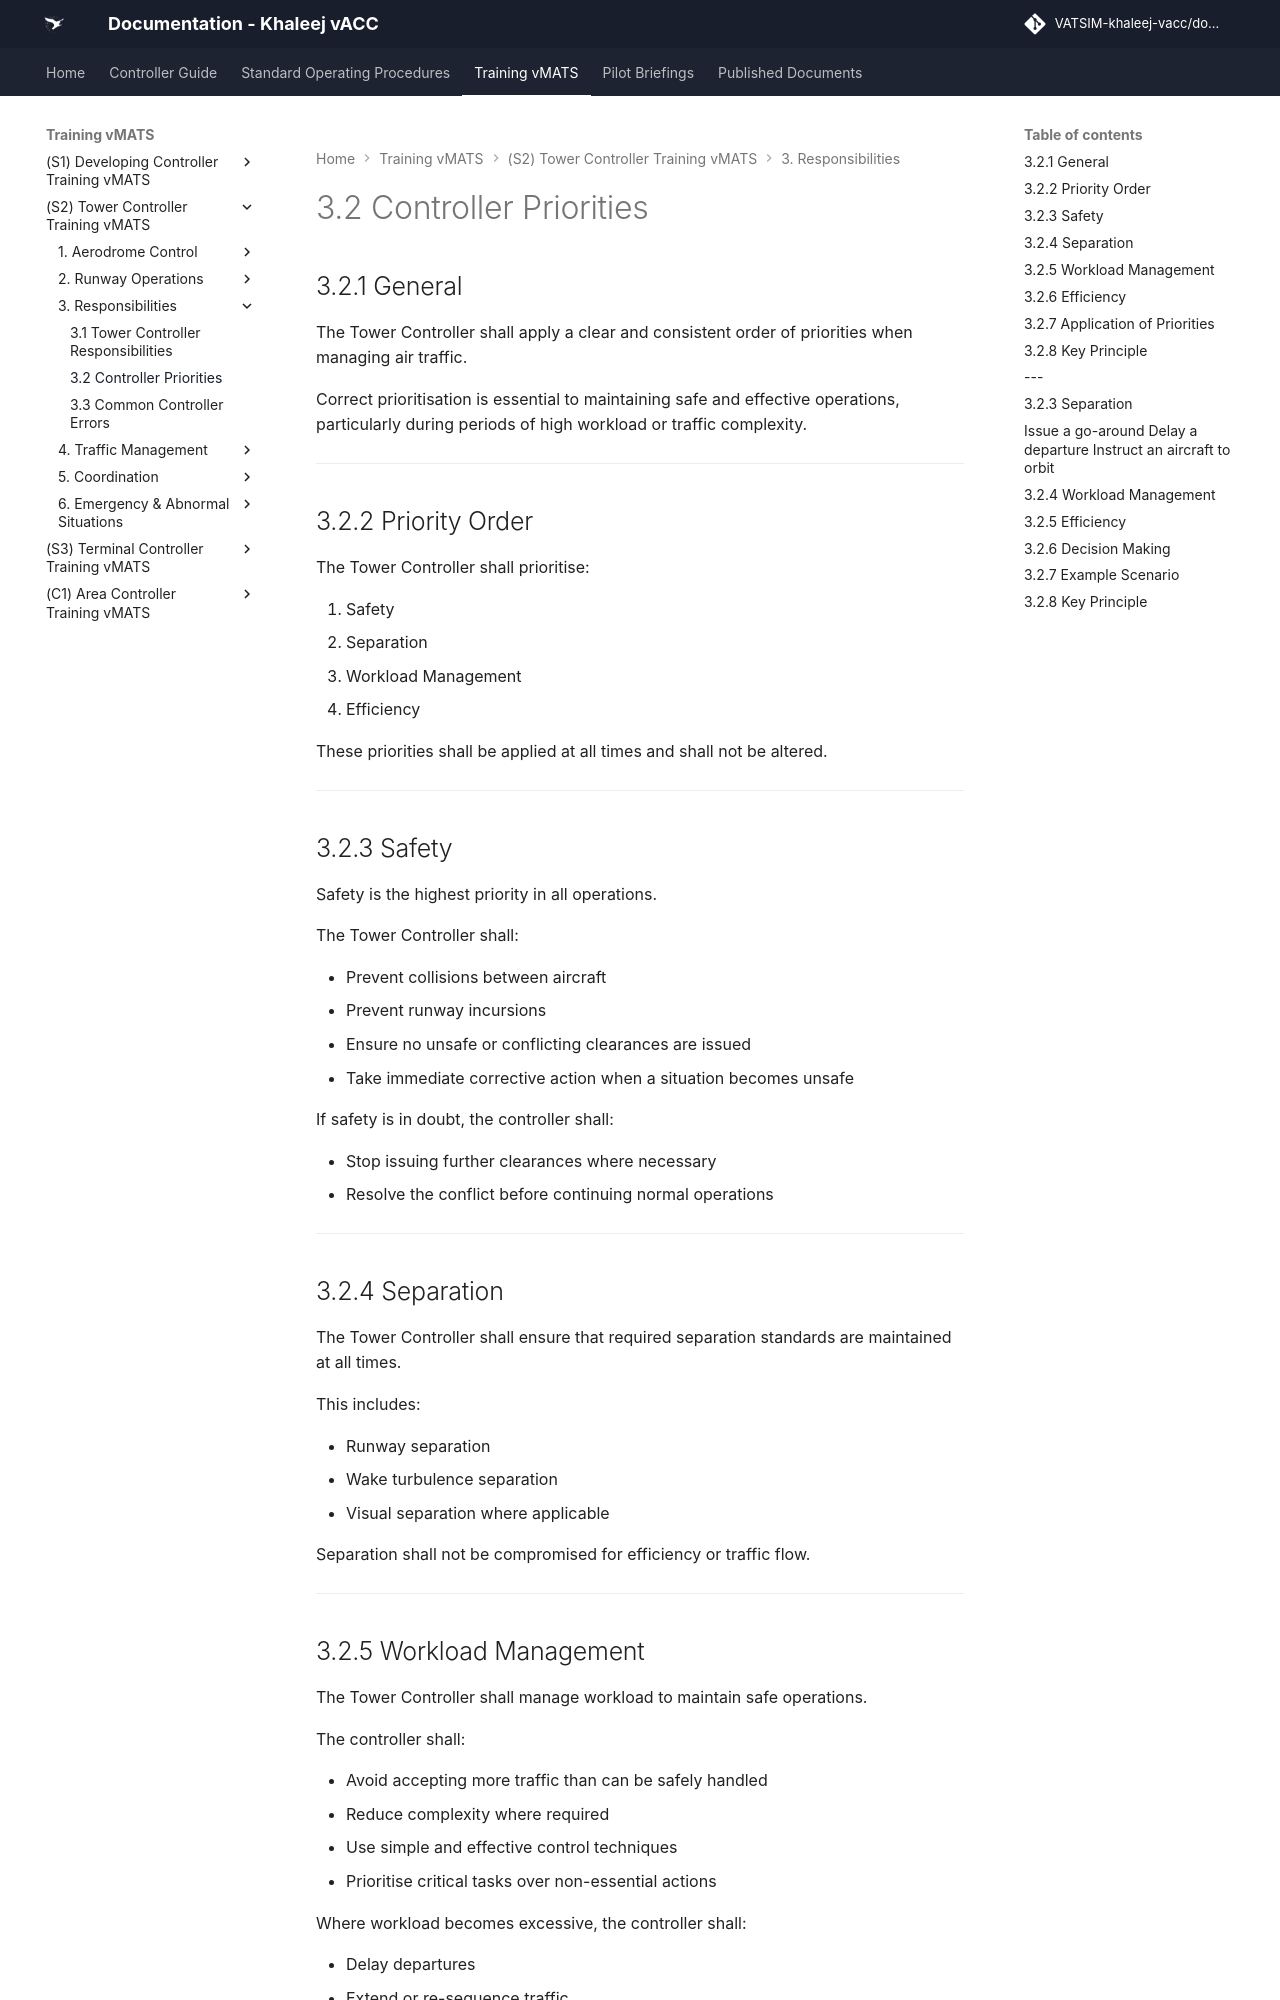

repository: khaleej-vacc/documentation-site · page: Training-vMATS/(S2)-Tower-Controller-Training-vMATS/3. Responsibilities/02- 3.2 Controller Priorities/index.html · generator: mkdocs

# 3.2 Controller Priorities

## 3.2.1 General

The Tower Controller shall apply a clear and consistent order of priorities when managing air traffic.

Correct prioritisation is essential to maintaining safe and effective operations, particularly during periods of high workload or traffic complexity.

---

## 3.2.2 Priority Order

The Tower Controller shall prioritise:

1. Safety  
2. Separation  
3. Workload Management  
4. Efficiency  

These priorities shall be applied at all times and shall not be altered.

---

## 3.2.3 Safety

Safety is the highest priority in all operations.

The Tower Controller shall:

- Prevent collisions between aircraft  
- Prevent runway incursions  
- Ensure no unsafe or conflicting clearances are issued  
- Take immediate corrective action when a situation becomes unsafe  

If safety is in doubt, the controller shall:

- Stop issuing further clearances where necessary  
- Resolve the conflict before continuing normal operations  

---

## 3.2.4 Separation

The Tower Controller shall ensure that required separation standards are maintained at all times.

This includes:

- Runway separation  
- Wake turbulence separation  
- Visual separation where applicable  

Separation shall not be compromised for efficiency or traffic flow.

---
